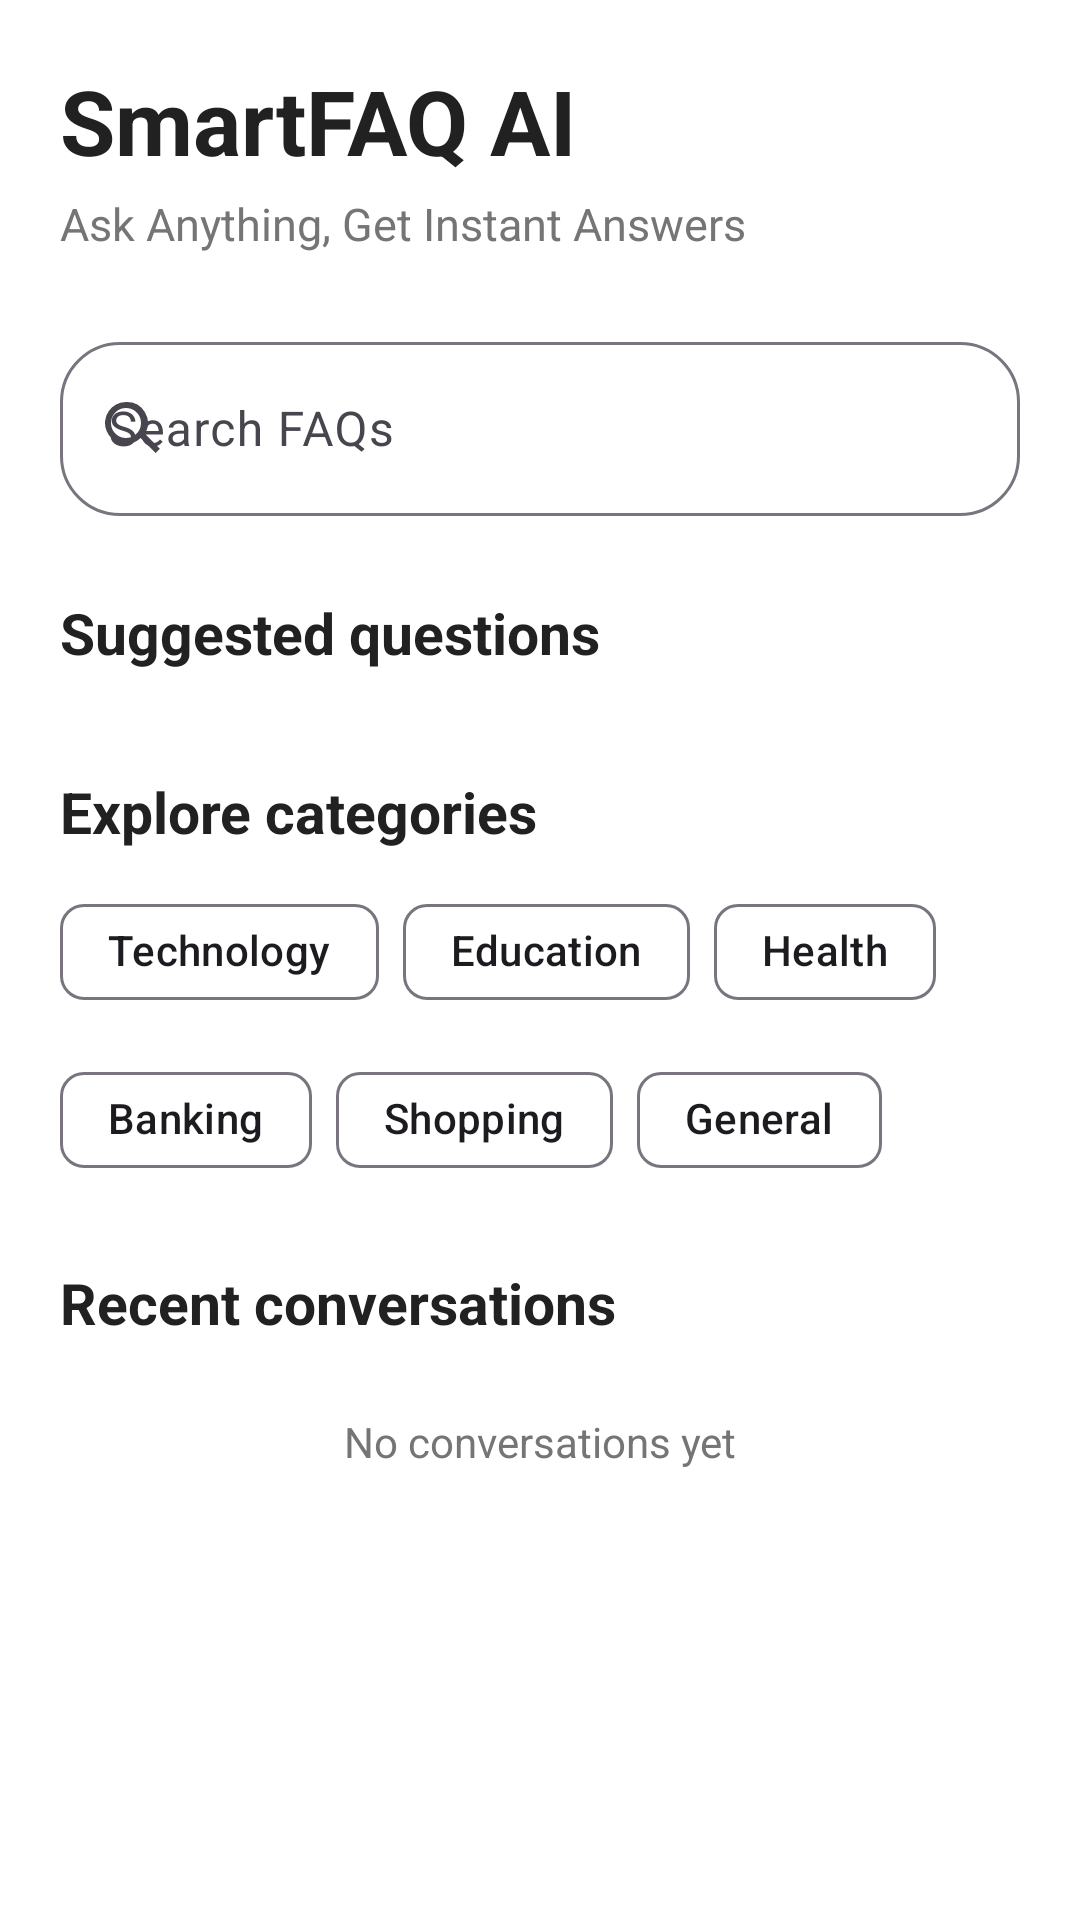

Reconstruct the res/layout file that produces this screen, plus the resources it refers to.
<!-- AndroidManifest.xml: application theme Theme.SmartFAQAI -->
<!-- res/layout/fragment_home.xml -->
<?xml version="1.0" encoding="utf-8"?>
<androidx.core.widget.NestedScrollView xmlns:android="http://schemas.android.com/apk/res/android"
    xmlns:app="http://schemas.android.com/apk/res-auto"
    android:layout_width="match_parent"
    android:layout_height="match_parent"
    android:background="@color/background"
    android:fillViewport="true">

    <LinearLayout
        android:layout_width="match_parent"
        android:layout_height="wrap_content"
        android:orientation="vertical"
        android:padding="20dp">

        <TextView
            android:layout_width="wrap_content"
            android:layout_height="wrap_content"
            android:text="@string/app_name"
            android:textColor="@color/text_primary"
            android:textSize="30sp"
            android:textStyle="bold" />

        <TextView
            android:layout_width="wrap_content"
            android:layout_height="wrap_content"
            android:layout_marginTop="4dp"
            android:text="@string/splash_tagline"
            android:textColor="@color/text_secondary"
            android:textSize="15sp" />

        <com.google.android.material.textfield.TextInputLayout
            android:id="@+id/searchLayout"
            style="@style/Widget.Material3.TextInputLayout.OutlinedBox"
            android:layout_width="match_parent"
            android:layout_height="wrap_content"
            android:layout_marginTop="24dp"
            android:hint="@string/search_faqs"
            app:boxCornerRadiusBottomEnd="20dp"
            app:boxCornerRadiusBottomStart="20dp"
            app:boxCornerRadiusTopEnd="20dp"
            app:boxCornerRadiusTopStart="20dp"
            app:endIconMode="clear_text"
            app:startIconDrawable="@drawable/ic_search_smart">

            <com.google.android.material.textfield.TextInputEditText
                android:id="@+id/searchInput"
                android:layout_width="match_parent"
                android:layout_height="58dp"
                android:imeOptions="actionSearch"
                android:inputType="text" />
        </com.google.android.material.textfield.TextInputLayout>

        <TextView
            android:layout_width="wrap_content"
            android:layout_height="wrap_content"
            android:layout_marginTop="26dp"
            android:text="@string/suggested_questions"
            android:textColor="@color/text_primary"
            android:textSize="19sp"
            android:textStyle="bold" />

        <androidx.recyclerview.widget.RecyclerView
            android:id="@+id/suggestedList"
            android:layout_width="match_parent"
            android:layout_height="wrap_content"
            android:layout_marginTop="10dp"
            android:nestedScrollingEnabled="false" />

        <TextView
            android:layout_width="wrap_content"
            android:layout_height="wrap_content"
            android:layout_marginTop="24dp"
            android:text="@string/categories"
            android:textColor="@color/text_primary"
            android:textSize="19sp"
            android:textStyle="bold" />

        <com.google.android.material.chip.ChipGroup
            android:id="@+id/categoryGroup"
            android:layout_width="match_parent"
            android:layout_height="wrap_content"
            android:layout_marginTop="10dp"
            app:chipSpacingHorizontal="8dp"
            app:chipSpacingVertical="8dp">

            <com.google.android.material.chip.Chip
                style="@style/Widget.Material3.Chip.Assist"
                android:layout_width="wrap_content"
                android:layout_height="wrap_content"
                android:text="Technology" />

            <com.google.android.material.chip.Chip
                style="@style/Widget.Material3.Chip.Assist"
                android:layout_width="wrap_content"
                android:layout_height="wrap_content"
                android:text="Education" />

            <com.google.android.material.chip.Chip
                style="@style/Widget.Material3.Chip.Assist"
                android:layout_width="wrap_content"
                android:layout_height="wrap_content"
                android:text="Health" />

            <com.google.android.material.chip.Chip
                style="@style/Widget.Material3.Chip.Assist"
                android:layout_width="wrap_content"
                android:layout_height="wrap_content"
                android:text="Banking" />

            <com.google.android.material.chip.Chip
                style="@style/Widget.Material3.Chip.Assist"
                android:layout_width="wrap_content"
                android:layout_height="wrap_content"
                android:text="Shopping" />

            <com.google.android.material.chip.Chip
                style="@style/Widget.Material3.Chip.Assist"
                android:layout_width="wrap_content"
                android:layout_height="wrap_content"
                android:text="General" />
        </com.google.android.material.chip.ChipGroup>

        <TextView
            android:layout_width="wrap_content"
            android:layout_height="wrap_content"
            android:layout_marginTop="24dp"
            android:text="@string/recent_conversations"
            android:textColor="@color/text_primary"
            android:textSize="19sp"
            android:textStyle="bold" />

        <TextView
            android:id="@+id/emptyRecent"
            android:layout_width="match_parent"
            android:layout_height="wrap_content"
            android:gravity="center"
            android:padding="24dp"
            android:text="@string/empty_history"
            android:textColor="@color/text_secondary" />

        <androidx.recyclerview.widget.RecyclerView
            android:id="@+id/recentList"
            android:layout_width="match_parent"
            android:layout_height="wrap_content"
            android:nestedScrollingEnabled="false" />
    </LinearLayout>
</androidx.core.widget.NestedScrollView>
<!-- resources referenced by this layout -->
<resources>
  <color name="background">#FFFFFF</color>
  <color name="text_primary">#212121</color>
  <color name="text_secondary">#757575</color>
  <!-- drawable ic_search_smart (drawable) -->
  <?xml version="1.0" encoding="utf-8"?>
  <vector xmlns:android="http://schemas.android.com/apk/res/android"
      android:width="24dp"
      android:height="24dp"
      android:viewportWidth="24"
      android:viewportHeight="24">
      <path
          android:fillColor="#FFFFFF"
          android:pathData="M10,3a7,7 0,1 0,4.9 12l5,5 1.4,-1.4 -5,-5A7,7 0,0 0,10 3zM10,5a5,5 0,1 1,0 10,5 5,0 0,1 0,-10z" />
  </vector>
  <string name="app_name">SmartFAQ AI</string>
  <string name="categories">Explore categories</string>
  <string name="empty_history">No conversations yet</string>
  <string name="recent_conversations">Recent conversations</string>
  <string name="search_faqs">Search FAQs</string>
  <string name="splash_tagline">Ask Anything, Get Instant Answers</string>
  <string name="suggested_questions">Suggested questions</string>
  <style name="Theme.SmartFAQAI" parent="Theme.Material3.Light.NoActionBar">
          <item name="colorPrimary">@color/primary</item>
          <item name="colorPrimaryDark">@color/primary_dark</item>
          <item name="colorSecondary">@color/secondary</item>
          <item name="colorOnPrimary">@color/on_primary</item>
          <item name="android:colorBackground">@color/background</item>
          <item name="colorSurface">@color/surface</item>
          <item name="android:statusBarColor">@color/background</item>
          <item name="android:navigationBarColor">@color/white</item>
          <item name="android:windowLightStatusBar">true</item>
          <item name="android:windowBackground">@color/background</item>
      </style>
  <color name="primary">#5B5FEF</color>
  <color name="primary_dark">#3D36C7</color>
  <color name="secondary">#8B5CF6</color>
  <color name="on_primary">#FFFFFF</color>
  <color name="surface">#FFFFFF</color>
  <color name="white">#FFFFFFFF</color>
</resources>
